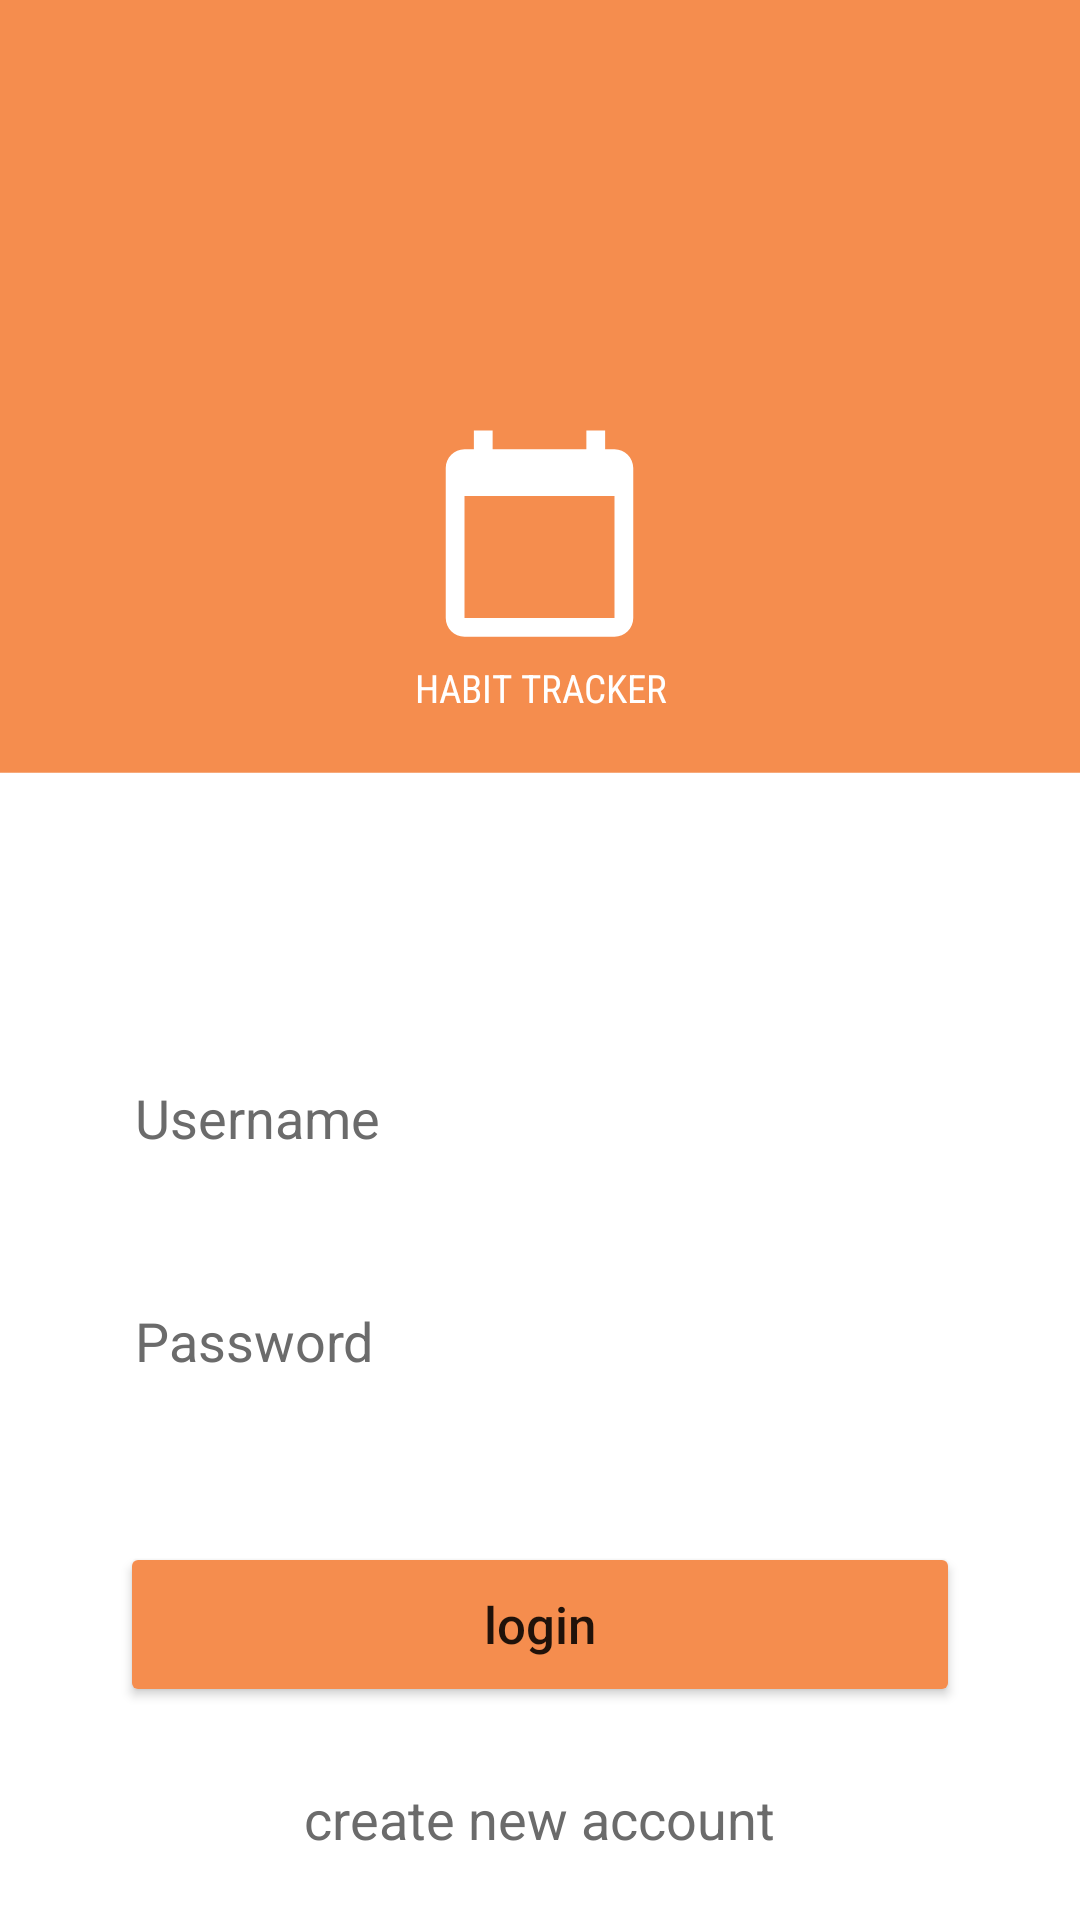

Reconstruct the res/layout file that produces this screen, plus the resources it refers to.
<!-- AndroidManifest.xml: application theme Theme.HabitTracker -->
<!-- res/layout/login_activity.xml -->
<?xml version="1.0" encoding="utf-8"?>
<RelativeLayout xmlns:android="http://schemas.android.com/apk/res/android"
    xmlns:tools="http://schemas.android.com/tools"
    android:layout_width="match_parent"
    android:layout_height="match_parent"
    android:background="@drawable/app_background_2"
    android:id="@+id/logincontainer"
    tools:context=".LogInActivity">

        <TextView
            android:id="@+id/app_icon"
            android:layout_width="match_parent"
            android:layout_height="wrap_content"
            android:layout_marginStart="50dp"
            android:layout_marginTop="100dp"
            android:layout_marginEnd="50dp"
            android:drawableBottom="@drawable/ic_baseline_calendar_today_24"
            android:drawableTint="@color/white"
            android:gravity="center"
            android:textColor="@color/white"
            android:textSize="30sp"/>

        <TextView
            android:id="@+id/logintitle"
            android:layout_width="match_parent"
            android:layout_height="wrap_content"
            android:layout_below="@id/app_icon"
            android:layout_marginStart="80dp"
            android:layout_marginTop="5dp"
            android:layout_marginEnd="80dp"
            android:fontFamily="sans-serif-condensed"
            android:gravity="center"
            android:text="@string/app_name"
            android:textColor="@color/white"
            android:textSize="13sp"
            android:typeface="normal" />


    
        <EditText
            android:id="@+id/username"
            android:layout_width="match_parent"
            android:layout_height="wrap_content"
            android:layout_below="@id/app_icon"
            android:layout_marginStart="30dp"
            android:layout_marginTop="130dp"
            android:layout_marginEnd="30dp"
            android:layout_marginBottom="10dp"
            android:background="#30ffffff"
            android:drawableLeft="@drawable/ic_baseline_person_outline_24"
            android:drawablePadding="10dp"
            android:drawableTint="#313131"
            android:focusableInTouchMode="true"
            android:hint="@string/username_hint"
            android:padding="15dp"
            android:textColor="@color/black"
            android:textColorHint="@color/text_hint"
            android:textSize="18dp" />

    
        <EditText
            android:id="@+id/password"
            android:layout_width="match_parent"
            android:layout_height="wrap_content"
            android:layout_below="@id/username"
            android:layout_marginStart="30dp"
            android:layout_marginTop="10dp"
            android:layout_marginEnd="30dp"
            android:background="#30ffffff"
            android:drawableLeft="@drawable/ic_baseline_https_24"
            android:drawablePadding="10dp"
            android:drawableTint="#313131"
            android:focusableInTouchMode="true"
            android:hint="@string/password"
            android:inputType="textPassword"
            android:padding="15dp"
            android:textColor="@color/black"
            android:textColorHint="@color/text_hint"
            android:textSize="18dp" />













    
        <Button
            android:id="@+id/loginbutton"
            android:layout_width="match_parent"
            android:layout_height="55dp"
            android:layout_below="@id/password"
            android:layout_centerHorizontal="true"
            android:layout_marginStart="40dp"
            android:layout_marginEnd="40dp"
            android:layout_marginTop="40dp"
            android:backgroundTint="@color/orange"
            android:textAllCaps="false"
            android:text="@string/log_in_button"
            android:textSize="17dp"/>

        <TextView
            android:id="@+id/newuser"
            android:layout_width="wrap_content"
            android:layout_height="wrap_content"
            android:layout_below="@id/loginbutton"
            android:layout_centerHorizontal="true"
            android:layout_marginTop="25dp"
            android:clickable="true"
            android:text="@string/create_new_account"
            android:textSize="18dp"
            android:textColor="#6B6B6B" />


</RelativeLayout>
<!-- resources referenced by this layout -->
<resources>
  <color name="black">#FF000000</color>
  <color name="blue">#3962D8</color>
  <color name="orange">#F58D4E</color>
  <color name="text_hint">#6B6B6B</color>
  <color name="white">#FFFFFFFF</color>
  <!-- drawable app_background_2: png bitmap (drawable-v24, 9461 bytes) -->
  <!-- drawable ic_baseline_calendar_today_24 (drawable) -->
  <vector android:height="75dp" android:tint="#FFFFFF"
      android:viewportHeight="24" android:viewportWidth="24"
      android:width="75dp" xmlns:android="http://schemas.android.com/apk/res/android">
      <path android:fillColor="@android:color/white" android:pathData="M20,3h-1L19,1h-2v2L7,3L7,1L5,1v2L4,3c-1.1,0 -2,0.9 -2,2v16c0,1.1 0.9,2 2,2h16c1.1,0 2,-0.9 2,-2L22,5c0,-1.1 -0.9,-2 -2,-2zM20,21L4,21L4,8h16v13z"/>
  </vector>
  <string name="app_name">HABIT TRACKER</string>
  <string name="create_new_account">create new account</string>
  <string name="forgot_password">Forgot password?</string>
  <string name="log_in_button">login</string>
  <string name="password">Password</string>
  <string name="username_hint">Username</string>
  <style name="Theme.HabitTracker" parent="Theme.MaterialComponents.DayNight.NoActionBar">
          
          <item name="colorPrimary">@color/orange</item>
          <item name="colorPrimaryVariant">@color/orange</item>
          <item name="colorOnPrimary">@color/white</item>
          
          <item name="colorSecondary">@color/teal_200</item>
          <item name="colorSecondaryVariant">@color/teal_700</item>
          <item name="colorOnSecondary">@color/black</item>
          
          <item name="android:statusBarColor" tools:targetApi="l">?attr/colorPrimaryVariant</item>
          
      </style>
  <color name="teal_200">#FF03DAC5</color>
  <color name="teal_700">#FF018786</color>
</resources>
